Run: headless pygame with SDL's dummy video driver; simulated clock (each Clock.tick advances the game by its frame time, no real sleeping); random seed 0; keys injected as events and as key.get_pressed() state; no mouse input.
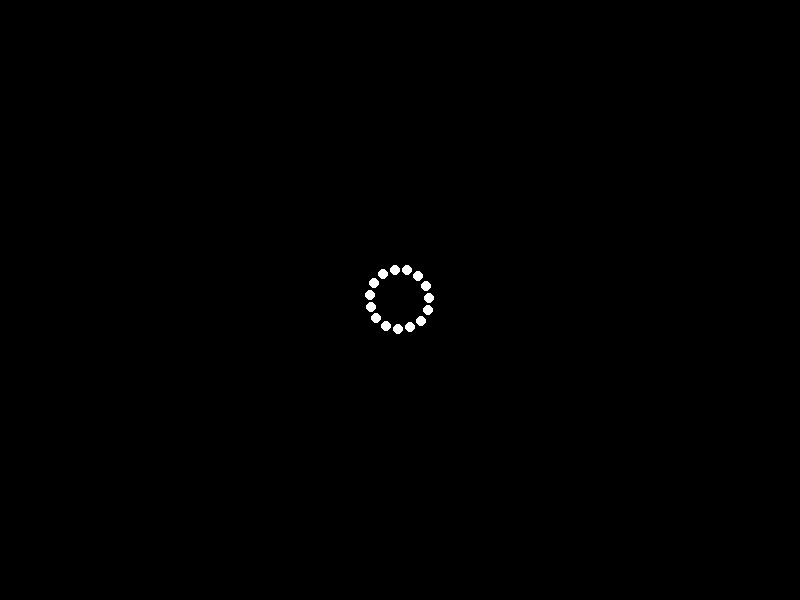
Frame 1 of 4 · flips 1–60 · no input
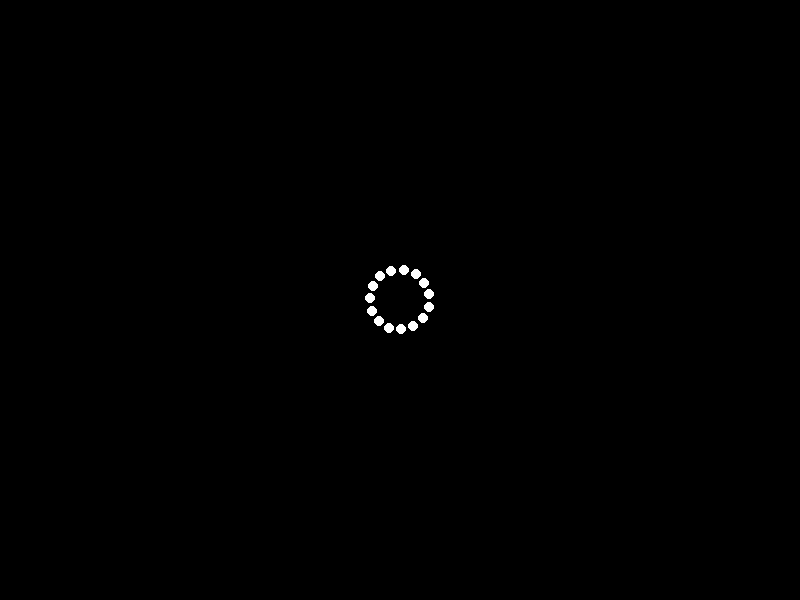
Frame 2 of 4 · flips 61–180 · tapped SPACE, RETURN · held RIGHT (→), D
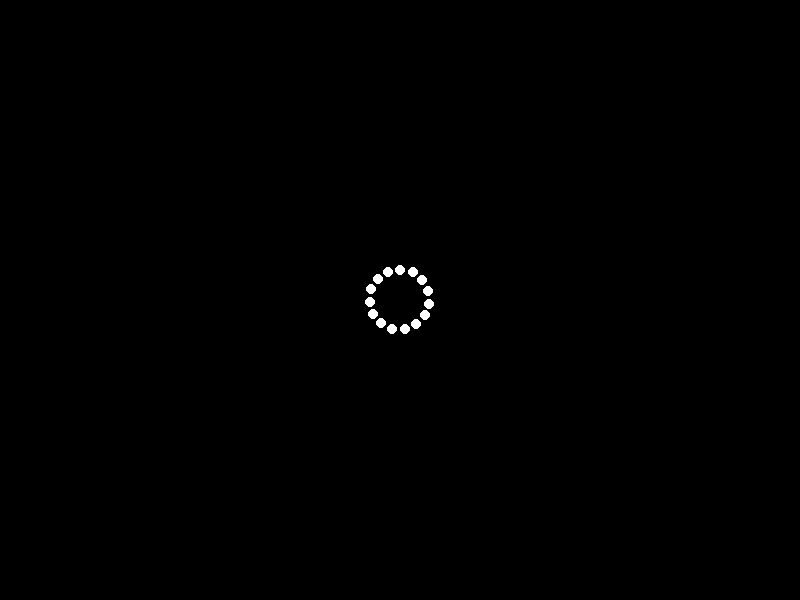
Frame 3 of 4 · flips 181–300 · held DOWN (↓), S
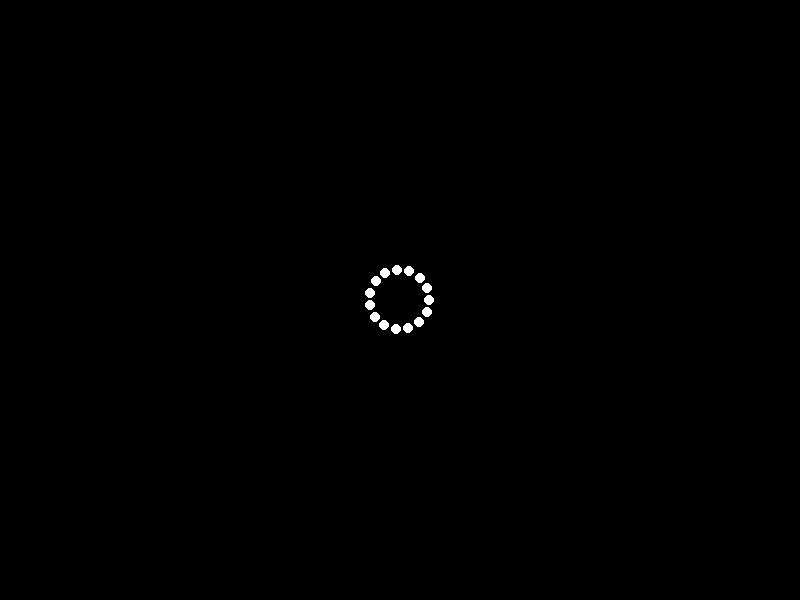
Frame 4 of 4 · flips 301–420 · held LEFT (←), A, UP (↑), W

The pygame program that drew these frames:


import pygame
import math

# Initialize Pygame
pygame.init()

# Screen dimensions
SCREEN_WIDTH = 800
SCREEN_HEIGHT = 600

# Colors
BLACK = (0, 0, 0)
WHITE = (255, 255, 255)

# Create the screen
screen = pygame.display.set_mode((SCREEN_WIDTH, SCREEN_HEIGHT))
pygame.display.set_caption("Happy Man Turning Around")

# Number of point lights
NUM_LIGHTS = 15

# Happy man's initial position and size
man_x = SCREEN_WIDTH // 2
man_y = SCREEN_HEIGHT // 2
man_radius = 30

# Point light positions
lights = []
for i in range(NUM_LIGHTS):
    angle = 2 * math.pi * i / NUM_LIGHTS
    x = man_x + man_radius * math.cos(angle)
    y = man_y + man_radius * math.sin(angle)
    lights.append((x, y))

# Rotation speed
rotation_speed = 0.02

# Main loop
running = True
clock = pygame.time.Clock()
while running:
    for event in pygame.event.get():
        if event.type == pygame.QUIT:
            running = False

    # Clear the screen
    screen.fill(BLACK)

    # Update point light positions
    new_lights = []
    for x, y in lights:
        # Rotate each point light around the center of the happy man
        dx = x - man_x
        dy = y - man_y
        new_x = man_x + dx * math.cos(rotation_speed) - dy * math.sin(rotation_speed)
        new_y = man_y + dx * math.sin(rotation_speed) + dy * math.cos(rotation_speed)
        new_lights.append((new_x, new_y))

    lights = new_lights

    # Draw the point lights
    for x, y in lights:
        pygame.draw.circle(screen, WHITE, (int(x), int(y)), 5)

    # Update the display
    pygame.display.flip()

    # Cap the frame rate
    clock.tick(60)

# Quit Pygame
pygame.quit()
